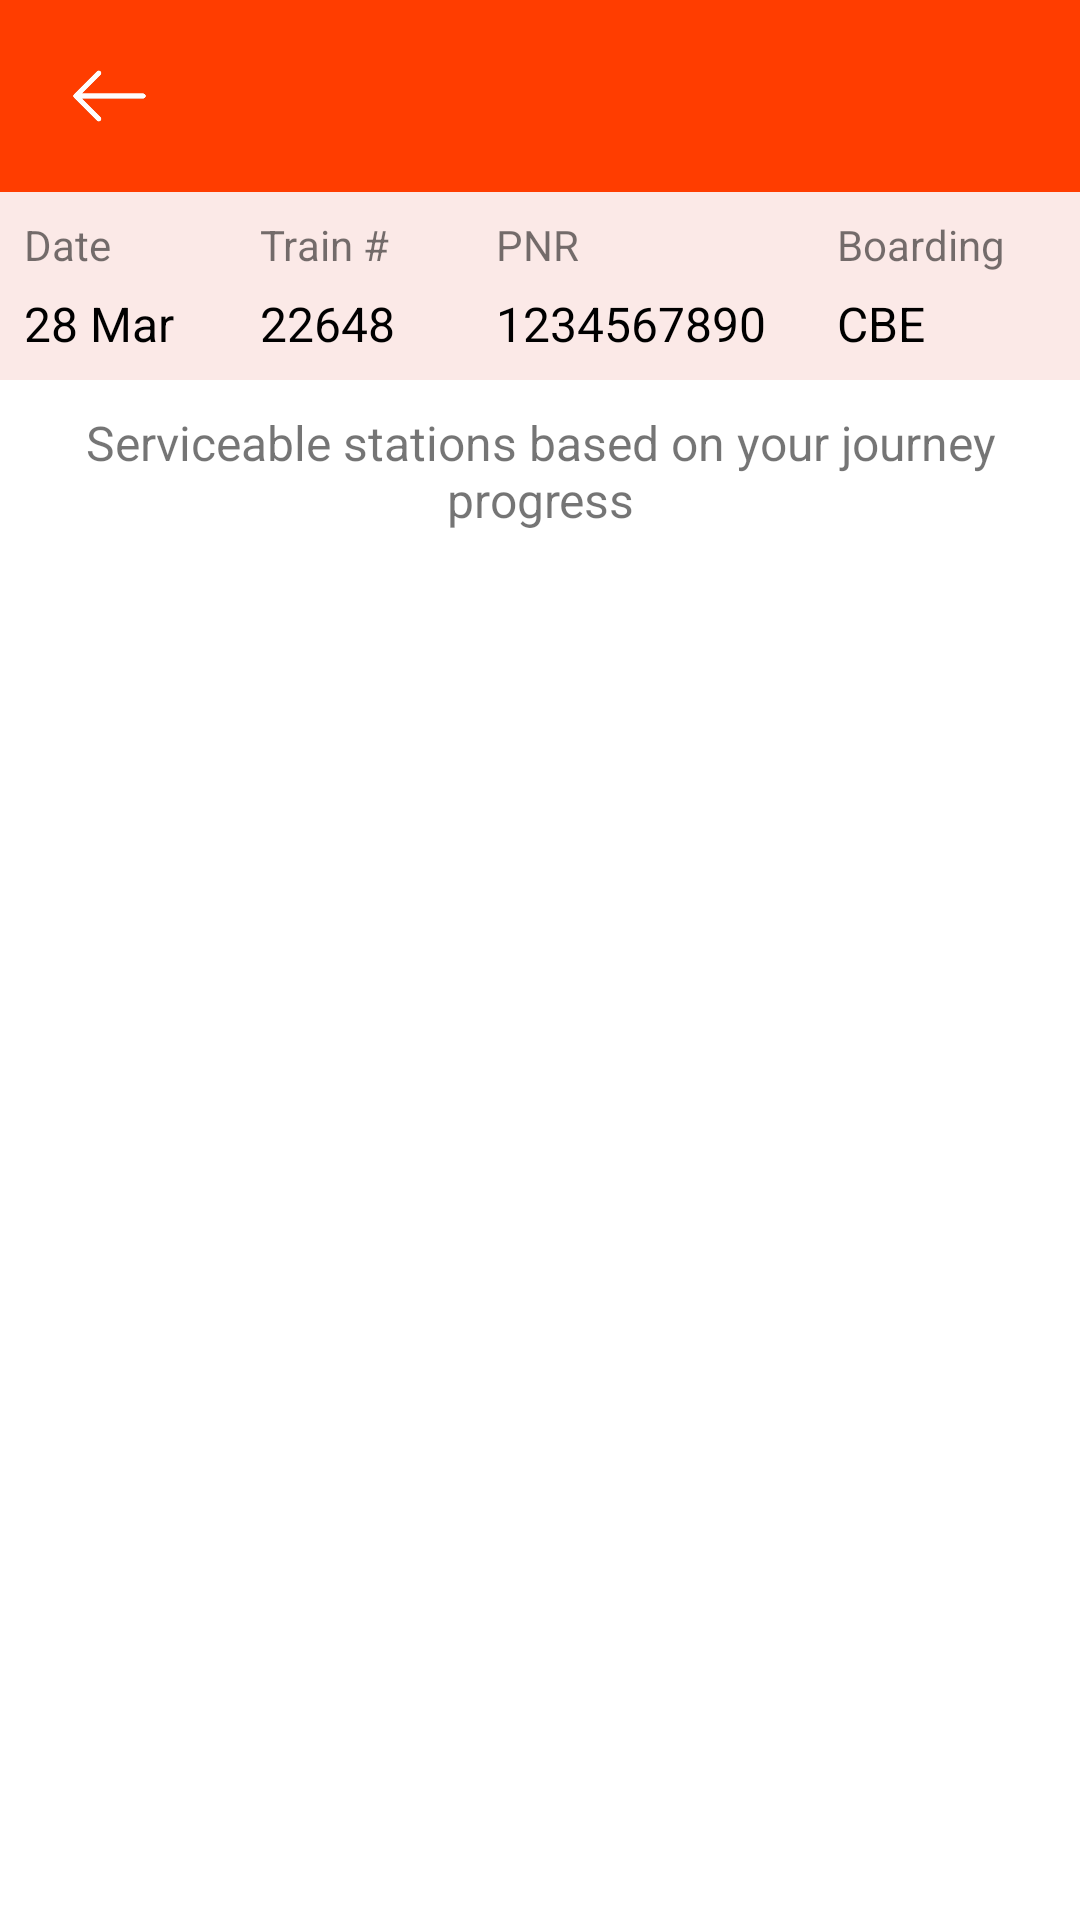

Here is an Android app screen rendered from its layout file. Give the layout XML and the strings, colors and styles it references.
<!-- AndroidManifest.xml: application theme HomeTheme -->
<!-- res/layout/activity_stations.xml -->
<?xml version="1.0" encoding="utf-8"?>
<android.support.v4.widget.NestedScrollView xmlns:android="http://schemas.android.com/apk/res/android"
    xmlns:tools="http://schemas.android.com/tools"
    android:id="@+id/nestedScrollView"
    android:layout_width="match_parent"
    android:layout_height="match_parent"
    android:fillViewport="true">

    <LinearLayout
        android:layout_width="match_parent"
        android:layout_height="wrap_content"
        android:orientation="vertical"
        tools:context=".activities.StationsActivity">

        <include layout="@layout/activity_base" />

        <LinearLayout
            android:layout_width="match_parent"
            android:layout_height="wrap_content"
            android:background="@color/colorLightAccent"
            android:orientation="horizontal"
            android:padding="5dp"
            android:weightSum="4">

            <RelativeLayout
                android:layout_width="0dp"
                android:layout_height="wrap_content"
                android:layout_weight="0.9">

                <TextView
                    android:id="@+id/textDateTitle"
                    android:layout_width="match_parent"
                    android:layout_height="wrap_content"
                    android:padding="3dp"
                    android:text="@string/date"
                    android:textSize="14sp" />

                <TextView
                    android:id="@+id/textDateValue"
                    android:layout_width="match_parent"
                    android:layout_height="wrap_content"
                    android:layout_below="@id/textDateTitle"
                    android:padding="3dp"
                    android:text="28 Mar"
                    android:textColor="@android:color/black"
                    android:textSize="16sp" />

            </RelativeLayout>

            <RelativeLayout
                android:layout_width="0dp"
                android:layout_height="wrap_content"
                android:layout_weight="0.9">

                <TextView
                    android:id="@+id/textTrainNumberTitle"
                    android:layout_width="match_parent"
                    android:layout_height="wrap_content"
                    android:padding="3dp"
                    android:text="@string/train"
                    android:textSize="14sp" />

                <TextView
                    android:id="@+id/textTrainNumberValue"
                    android:layout_width="match_parent"
                    android:layout_height="wrap_content"
                    android:layout_below="@id/textTrainNumberTitle"
                    android:padding="3dp"
                    android:text="22648"
                    android:textColor="@android:color/black"
                    android:textSize="16sp" />

            </RelativeLayout>

            <RelativeLayout
                android:layout_width="0dp"
                android:layout_height="wrap_content"
                android:layout_weight="1.3">

                <TextView
                    android:id="@+id/textPNRNumberTitle"
                    android:layout_width="match_parent"
                    android:layout_height="wrap_content"
                    android:padding="3dp"
                    android:text="@string/pnr"
                    android:textSize="14sp" />

                <TextView
                    android:id="@+id/textPNRNumberValue"
                    android:layout_width="match_parent"
                    android:layout_height="wrap_content"
                    android:layout_below="@id/textPNRNumberTitle"
                    android:padding="3dp"
                    android:text="1234567890"
                    android:textColor="@android:color/black"
                    android:textSize="16sp" />

            </RelativeLayout>

            <RelativeLayout
                android:layout_width="0dp"
                android:layout_height="wrap_content"
                android:layout_weight="0.9">

                <TextView
                    android:id="@+id/textBoardingTitle"
                    android:layout_width="match_parent"
                    android:layout_height="wrap_content"
                    android:padding="3dp"
                    android:text="@string/boarding"
                    android:textSize="14sp" />

                <TextView
                    android:id="@+id/textBoardingValue"
                    android:layout_width="match_parent"
                    android:layout_height="wrap_content"
                    android:layout_below="@id/textBoardingTitle"
                    android:padding="3dp"
                    android:text="CBE"
                    android:textColor="@android:color/black"
                    android:textSize="16sp" />

            </RelativeLayout>

        </LinearLayout>

        <TextView
            android:id="@+id/textServiceableStations"
            android:layout_width="match_parent"
            android:layout_height="wrap_content"
            android:layout_margin="10dp"
            android:gravity="center"
            android:text="@string/serviceable_stations"
            android:textSize="16sp" />

        <android.support.v7.widget.RecyclerView
            android:id="@+id/recyclerStationDetails"
            android:layout_width="match_parent"
            android:layout_height="wrap_content" />

    </LinearLayout>

</android.support.v4.widget.NestedScrollView>
<!-- res/layout/activity_base.xml (included above) -->
<?xml version="1.0" encoding="utf-8"?>
<LinearLayout xmlns:android="http://schemas.android.com/apk/res/android"
    xmlns:tools="http://schemas.android.com/tools"
    android:layout_width="match_parent"
    android:layout_height="wrap_content"
    android:background="@color/colorPrimary"
    android:gravity="center"
    android:orientation="horizontal"
    android:theme="@style/HomeTheme"
    android:weightSum="1"
    tools:context=".activities.BaseActivity"
    tools:ignore="Overdraw">

    <ImageView
        android:id="@+id/backButton"
        android:layout_width="wrap_content"
        android:layout_height="wrap_content"
        android:layout_marginLeft="10dp"
        android:layout_marginStart="10dp"
        android:layout_weight="0.05"
        android:scaleX="0.4"
        android:scaleY="0.4"
        android:src="@drawable/left_arrow_white" />

    <TextView
        android:id="@+id/textActivityTitle"
        android:layout_width="match_parent"
        android:layout_height="wrap_content"
        android:layout_margin="15dp"
        android:layout_weight="0.85"
        android:ellipsize="end"
        android:maxLines="1"
        android:textColor="@android:color/white"
        android:textSize="24sp" />

</LinearLayout>
<!-- resources referenced by this layout -->
<resources>
  <color name="colorLightAccent">#FBE9E7</color>
  <color name="colorPrimary">#FF3D00</color>
  <!-- drawable left_arrow_white: png bitmap (drawable-hdpi, 776 bytes) -->
  <string name="boarding">Boarding</string>
  <string name="date">Date</string>
  <string name="pnr">PNR</string>
  <string name="serviceable_stations">Serviceable stations based on your journey progress</string>
  <string name="train">Train #</string>
  <style name="HomeTheme" parent="Theme.AppCompat.Light.NoActionBar">
          
          <item name="colorPrimaryDark">@color/colorPrimaryDark</item>
          <item name="colorAccent">@color/colorAccent</item>
          <item name="android:windowBackground">@android:color/white</item>
      </style>
  <color name="colorPrimaryDark">#DD2C00</color>
  <color name="colorAccent">#FF6E40</color>
</resources>
